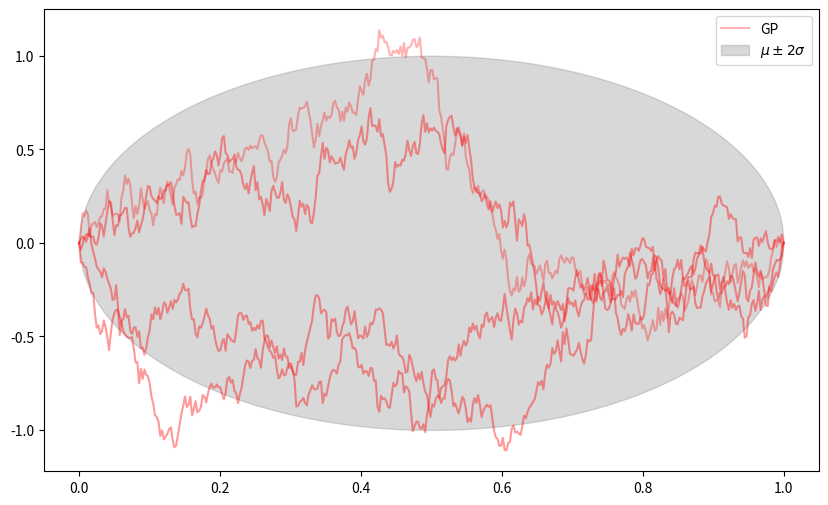
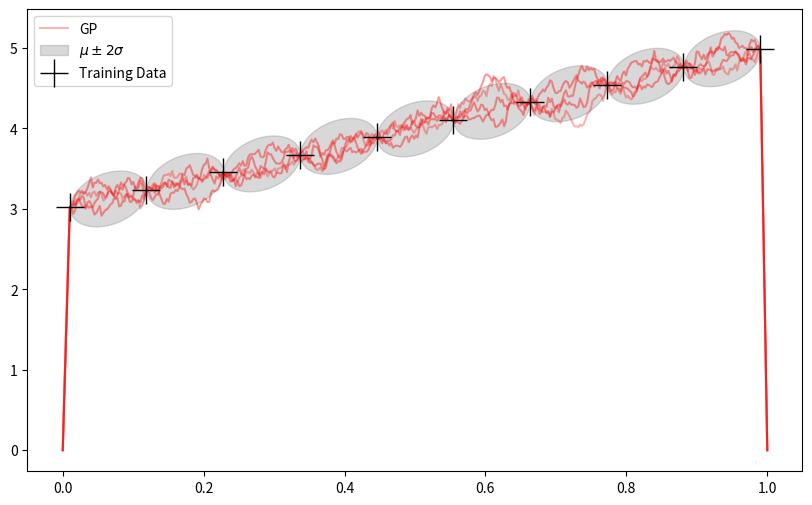

These figures' Python source, in order:
import numpy as np
from numpy.linalg import inv
from numpy import matmul 
import matplotlib.pyplot as plt
np.random.seed(0)
'''
The Wiener process is defined for x ≥ 0 and has f(0)=0. (See section B.2.1 for further details.) 
It has mean zero and a non-stationary covariance function k(x, x')= min(x, x'). If we condition
on the Wiener process passing through f(1)=0 we obtain a process known as the Brownian bridge 
(or tied-down Wiener process). Show that this process has covariance k(x, x')=\min (x, x')-x.x' 
for 0 ≤ x, x' ≤ 1 and mean 0 . Write a computer program to draw samples from this process at 
a finite grid of x points in [0,1].
'''

def SquareKernel(xInput, error = None):#unsure if this is the right nomenclature
    #xp and xq some set of points in the input space, but for the exercise should be scalars
    Dim = len(xInput)
    xRowmat = np.tile(xInput,(Dim,1))
    xColmat = xRowmat.T

    if error is None:
        return np.minimum(xRowmat,xColmat)-xRowmat*xColmat
    ErrorMat = error**2 * np.identity(Dim)
    return np.minimum(np.minimum(xRowmat,xColmat)-xRowmat*xColmat) + ErrorMat

def RectKernel(xTraining, xQuery):

    #don't think this is needed? but constructs if needed

    #choose to compute k(X,X*), then tranpose to get other corner
    #X* are the points we want to query, X are the training data
    #offdiagonal submatrix 
    DimQuery = len(xQuery)
    DimTraining = len(xTraining)

    xTrainingQueryDim = np.tile(xTraining,(DimQuery,1))
    xQueryTrainingDim = np.tile(xQuery, (DimTraining,1))

    # X-X*
    

    return np.minimum(xQueryTrainingDim,xTrainingQueryDim.T)-xQueryTrainingDim*xTrainingQueryDim.T


def SamplePosterior(xTraining,xQuery,fTraining):

    #Training Data Kernel (top left)
    kXX = SquareKernel(xTraining)
    #Query Data Kernel (bottom right)
    kXStarXStar = SquareKernel(xQuery)
    #Off Diagonal (Top Right)
    kXXStar = RectKernel(xTraining,xQuery) #top right
    kXStarX = kXXStar.T #bottom left

    #construct the normal distribution to sample (equation 2.19)

    muConditioned = matmul(matmul(kXStarX,inv(kXX)),fTraining)
    covConditioned = kXStarXStar-matmul(kXStarX,matmul(inv(kXX), kXXStar))

    #sample the conditioned N dimensional Gaussian (MVG) distribution
    GaussianProcess = np.random.multivariate_normal(muConditioned,covConditioned)

    return GaussianProcess, muConditioned, covConditioned



#use a regular grid of scalar inputs 0≤x≤1
NPoints = 400
xQuery = np.linspace(0,1,NPoints)

#GP without training data
cov = SquareKernel(xQuery)
mu = np.zeros(NPoints)
#sample the gaussian, and get the y values
#plot GPs only given the kernel
fig,ax = plt.subplots(1,1, figsize =(10,6))
#generate and plot GPs
for i in range(3):
    fQuery = np.random.multivariate_normal(mu,cov)
    ax.plot(xQuery, fQuery, color = 'red', alpha = 0.4)
fQuery = np.random.multivariate_normal(mu,cov) 
ax.plot(xQuery, fQuery, color = 'red', label = 'GP', alpha = 0.3)
#use marginalisation(?) to get the pm 2 sigma range
MuPlusTwoSigma = mu+2*np.sqrt(np.diagonal(cov))
MuMinusTwoSigma = mu-2*np.sqrt(np.diagonal(cov))
ax.fill_between(xQuery, MuPlusTwoSigma,MuMinusTwoSigma, color = 'gray', alpha = 0.3, label = '$\mu \pm 2 \sigma$')
ax.legend()
plt.show()


####conditioned GP given training data#####

#training data (don't think it is classed as part of the prior? uncertain)
xTraining = np.array([0.3,0.35, 0.4,0.5,0.6,0.8])
fTraining = np.array([0.5,-0.2,0.1,0.9,0.8,-0.1])

xTraining = np.linspace(0.01,0.99,10)
fTraining = 2*xTraining+3

#plot
fig, ax = plt.subplots(1,1, figsize =(10,6))
#generate and plot *conditioned* GPs *given* the training data
for i in range(3):
    fQueryGivenTraining, muConditioned, covConditioned = SamplePosterior(xTraining,xQuery,fTraining)
    ax.plot(xQuery, fQueryGivenTraining, color = 'red', alpha = 0.4)

fQueryGivenTraining, muConditioned, covConditioned = SamplePosterior(xTraining,xQuery,fTraining)
ax.plot(xQuery, fQueryGivenTraining, color = 'red', label = 'GP', alpha = 0.3)
#use marginalisation(?) to get the pm 2 sigma range
MuPlusTwoSigma = muConditioned+2*np.sqrt(np.diagonal(covConditioned))
MuMinusTwoSigma = muConditioned-2*np.sqrt(np.diagonal(covConditioned))
ax.fill_between(xQuery, MuPlusTwoSigma,MuMinusTwoSigma, color = 'gray', alpha = 0.3, label = '$\mu \pm 2 \sigma$')
#plot the training data
ax.plot(xTraining, fTraining, '+' ,color = 'black', label = 'Training Data', ms = 20)
ax.legend()
plt.show()

